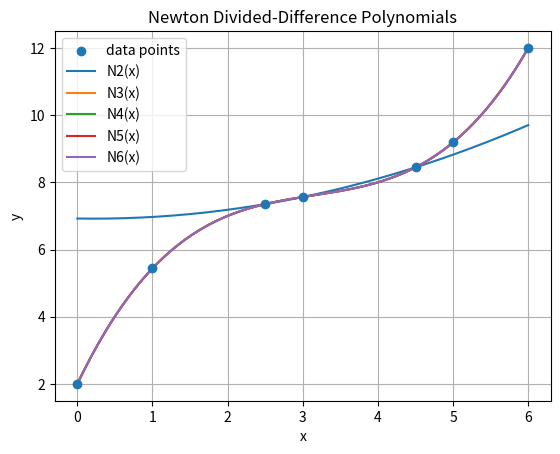

The matplotlib source for this figure:
import matplotlib.pyplot as plt

X_ALL = [0.0, 1.0, 2.5, 3.0, 4.5, 5.0, 6.0]
Y_ALL = [2.00000, 5.43750, 7.35160, 7.56250, 8.44530, 9.18750, 12.00000]
X_TARGET = 3.5


def validate_xy_lengths(x_nodes, y_nodes):
    if len(x_nodes) != len(y_nodes):
        raise ValueError("length mismatch between x and y")


def validate_unique_x(x_nodes):
    seen = set()
    for x in x_nodes:
        if x in seen:
            raise ValueError(f"duplicate x detected: {x}")
        seen.add(x)


def print_data_table():
    print("Given Measured Data")
    print("-" * 35)
    print(f"{'i':>3} {'x_i':>8} {'y_i':>10}")
    print("-" * 35)
    for i, (x, y) in enumerate(zip(X_ALL, Y_ALL)):
        print(f"{i:>3} {x:>8.2f} {y:>10.5f}")
    print("-" * 35)
    print()


def choose_nearest_nodes(x_all, y_all, x_target, k):
    validate_xy_lengths(x_all, y_all)
    validate_unique_x(x_all)
    triples = [(abs(x - x_target), i, x) for i, x in enumerate(x_all)]
    triples.sort(key=lambda t: t[0])
    chosen = triples[:k]
    chosen.sort(key=lambda t: t[2])
    idxs = [t[1] for t in chosen]
    x_nodes = [x_all[i] for i in idxs]
    y_nodes = [y_all[i] for i in idxs]
    return x_nodes, y_nodes


def divided_difference_table(x_points, y_points):
    validate_xy_lengths(x_points, y_points)
    validate_unique_x(x_points)
    n = len(x_points)
    table = []
    table.append(y_points[:])
    for level in range(1, n):
        prev_col = table[level - 1]
        col = []
        for i in range(n - level):
            num = prev_col[i + 1] - prev_col[i]
            den = x_points[i + level] - x_points[i]
            col.append(num / den)
        table.append(col)
    return table


def coeffs_from_table(table):
    return [col[0] for col in table]


def newton_evaluate(x_points, coeffs, x):
    n = len(coeffs)
    result = coeffs[0]
    prod = 1.0
    for i in range(1, n):
        prod *= (x - x_points[i - 1])
        result += coeffs[i] * prod
    return result


def poly_add(p, q):
    m = max(len(p), len(q))
    res = [0.0] * m
    for i in range(m):
        a = p[i] if i < len(p) else 0.0
        b = q[i] if i < len(q) else 0.0
        res[i] = a + b
    return res


def poly_mul(p, q):
    res = [0.0] * (len(p) + len(q) - 1)
    for i, a in enumerate(p):
        for j, b in enumerate(q):
            res[i + j] += a * b
    return res


def newton_to_standard(x_nodes, coeffs):
    poly = [coeffs[0]]
    for i in range(1, len(coeffs)):
        term = [1.0]
        for j in range(i):
            term = poly_mul(term, [-x_nodes[j], 1.0])
        term = [c * coeffs[i] for c in term]
        poly = poly_add(poly, term)
    return poly


def format_power_poly(coeffs, var="x"):
    terms = []
    for i, c in enumerate(coeffs):
        if abs(c) < 1e-12:
            continue
        if i == 0:
            terms.append(f"{c:.10f}")
        elif i == 1:
            terms.append(f"{c:+.10f}{var}")
        else:
            terms.append(f"{c:+.10f}{var}^{i}")
    return " ".join(terms)


def print_divided_diff_table(x_nodes, table):
    n = len(x_nodes)
    print("Divided-Difference Table:")
    header = ["x", "f[x]"]
    for k in range(2, n + 1):
        header.append(f"order {k-1}")
    print(" | ".join(f"{h:>12}" for h in header))
    for i in range(n):
        row = [f"{x_nodes[i]:>12.6f}"]
        for col in range(n):
            if col < len(table) and i < len(table[col]) and i <= (n - col - 1):
                row.append(f"{table[col][i]:>12.8f}")
            else:
                row.append(" " * 12)
        print(" | ".join(row))
    print()


def plot_newton_polys(poly_list, x_range, x_data, y_data):
    xmin, xmax = x_range
    xs = [xmin + (xmax - xmin) * t / 200 for t in range(201)]
    plt.figure()
    plt.scatter(x_data, y_data, label="data points", zorder=5)
    for degree, x_nodes, coeffs in poly_list:
        ys = [newton_evaluate(x_nodes, coeffs, x) for x in xs]
        plt.plot(xs, ys, label=f"N{degree}(x)")
    plt.xlabel("x")
    plt.ylabel("y")
    plt.title("Newton Divided-Difference Polynomials")
    plt.grid(True)
    plt.legend()
    plt.show()


def main():
    validate_xy_lengths(X_ALL, Y_ALL)
    validate_unique_x(X_ALL)
    print_data_table()
    results = []
    poly_list = []
    for k in range(3, len(X_ALL) + 1):
        x_nodes, y_nodes = choose_nearest_nodes(X_ALL, Y_ALL, X_TARGET, k)
        table = divided_difference_table(x_nodes, y_nodes)
        coeffs = coeffs_from_table(table)
        val = newton_evaluate(x_nodes, coeffs, X_TARGET)
        std_poly = newton_to_standard(x_nodes, coeffs)
        degree = k - 1
        results.append((degree, x_nodes, coeffs, val, std_poly))
        poly_list.append((degree, x_nodes, coeffs))
    print("Task 2 — Newton’s Divided-Difference Polynomial")
    print(f"Target x = {X_TARGET}\n")
    prev_val = None
    for (degree, x_nodes, coeffs, val, std_poly) in results:
        print(f"--- N_{degree}(x) ---")
        print(f"nodes used (by distance from {X_TARGET}): {x_nodes}")
        table = divided_difference_table(x_nodes, [Y_ALL[X_ALL.index(x)] for x in x_nodes])
        print_divided_diff_table(x_nodes, table)
        poly_str = format_power_poly(std_poly, "x")
        print(f"N_{degree}(x) = {poly_str}")
        print(f"N_{degree}({X_TARGET}) = {val:.10f}")
        if prev_val is not None:
            delta = abs(val - prev_val)
            print(f"Δ_{degree} = |N_{degree}({X_TARGET}) - N_{degree-1}({X_TARGET})| = {delta:.10f}")
        else:
            print("Δ_2 = (first Newton interpolant)")
        print()
        prev_val = val
    plot_newton_polys(poly_list, (0.0, 6.0), X_ALL, Y_ALL)


if __name__ == "__main__":
    main()
